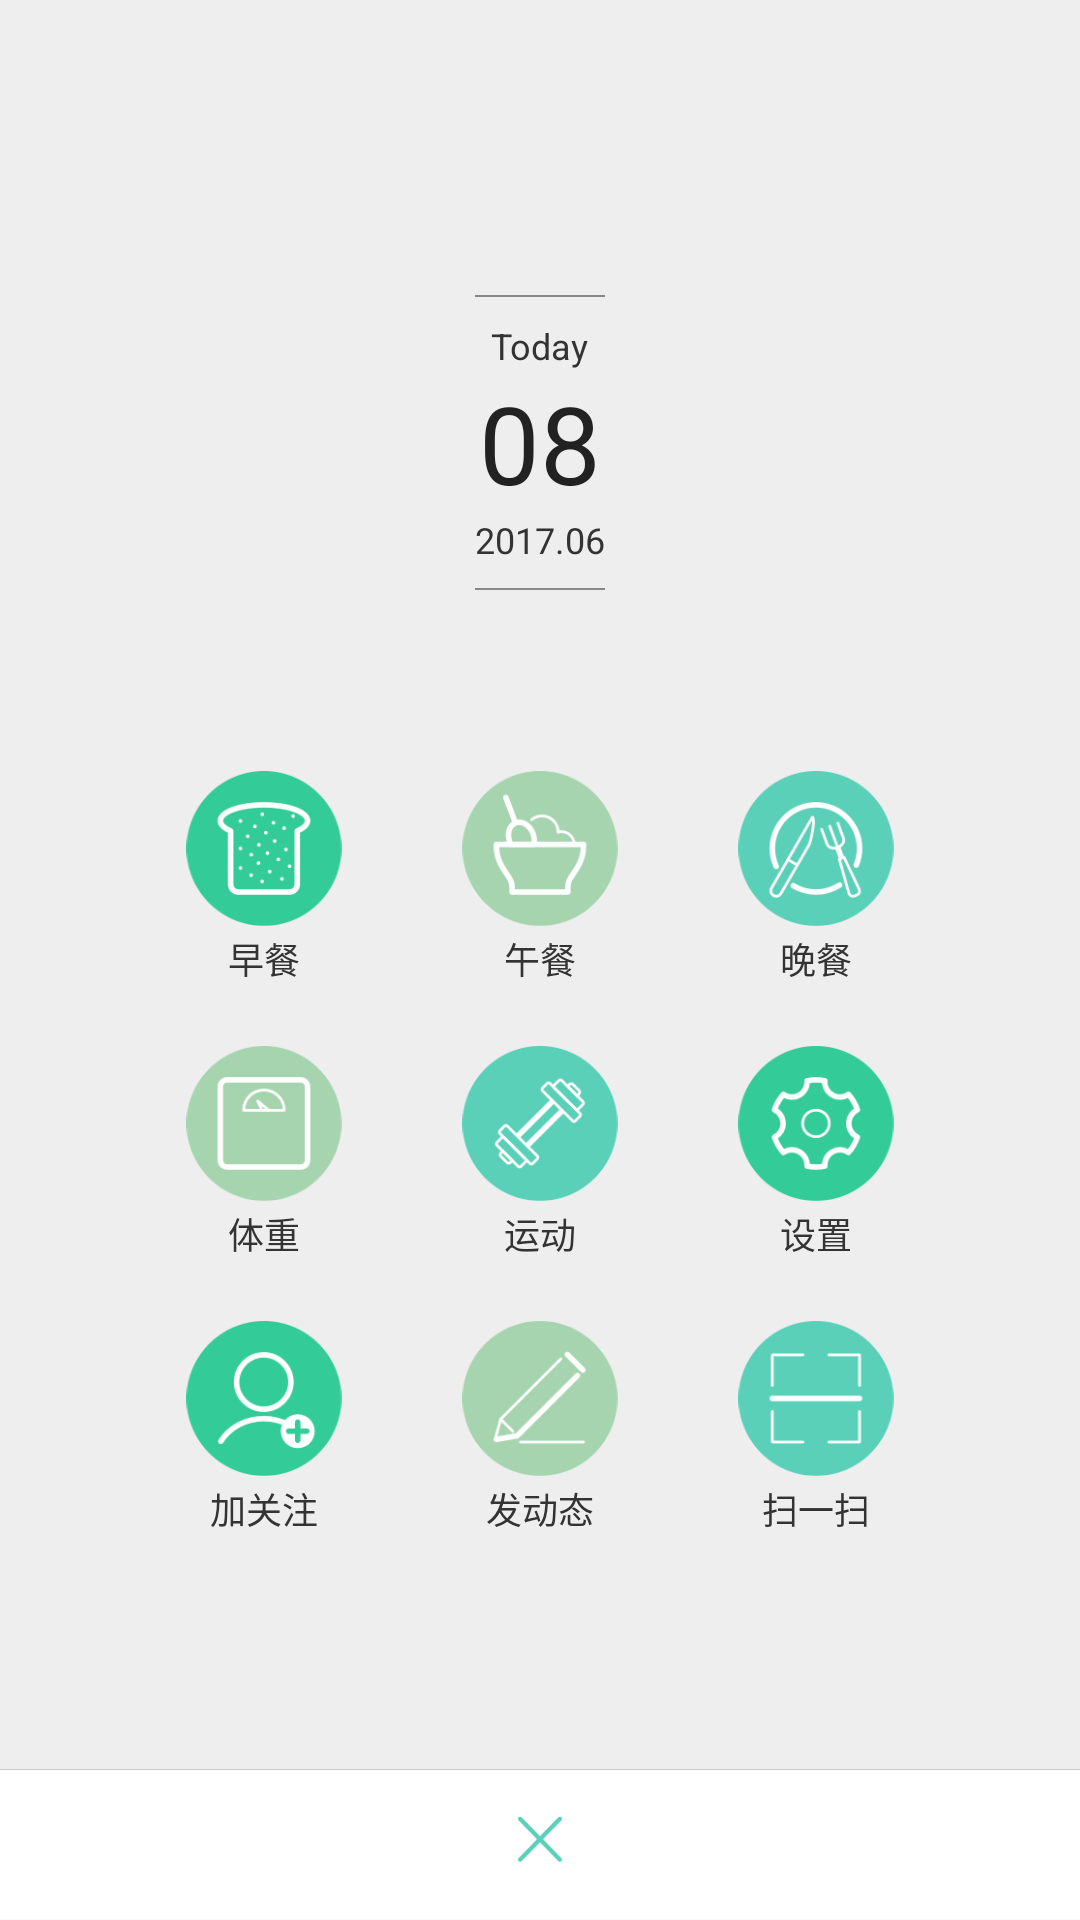

Produce the Android XML layout that renders to this screen, including the resource entries it uses.
<!-- AndroidManifest.xml: application theme NoActionBarTheme -->
<!-- res/layout/activity_user_action.xml -->
<?xml version="1.0" encoding="utf-8"?>
<RelativeLayout
        xmlns:android="http://schemas.android.com/apk/res/android"
        xmlns:tools="http://schemas.android.com/tools"
        android:id="@+id/activity_user_action"
        android:layout_width="match_parent"
        android:layout_height="match_parent"
        android:background="@color/actionActivityBackground"
        tools:context="com.dobbby.kdietitian.normal.UserActionActivity">

    <LinearLayout
            android:layout_centerInParent="true"
            android:orientation="vertical"
            android:layout_width="wrap_content"
            android:layout_height="wrap_content">

        <include
                layout="@layout/activity_action_calendar"
                android:layout_gravity="center_horizontal"
                android:layout_width="wrap_content"
                android:layout_height="wrap_content"/>

        <GridLayout
                android:rowCount="3"
                android:columnCount="3"
                android:layout_marginTop="60dp"
                android:layout_marginBottom="30dp"
                android:layout_gravity="center_horizontal"
                android:layout_width="wrap_content"
                android:layout_height="wrap_content">

            <LinearLayout
                    android:orientation="vertical"
                    android:layout_width="wrap_content"
                    android:layout_height="wrap_content">

                <ImageView
                        android:src="@drawable/action_breakfast"
                        android:clickable="true"
                        android:layout_width="@dimen/activity_action_size"
                        android:layout_height="@dimen/activity_action_size"/>

                <TextView
                        android:text="@string/breakfast"
                        android:textSize="12sp"
                        android:textColor="#333"
                        android:layout_marginTop="@dimen/activity_action_img_txt_space"
                        android:layout_gravity="center_horizontal"
                        android:layout_width="wrap_content"
                        android:layout_height="wrap_content"/>

            </LinearLayout>

            <LinearLayout
                    android:orientation="vertical"
                    android:layout_marginStart="@dimen/activity_action_horizontal_margin"
                    android:layout_marginEnd="@dimen/activity_action_horizontal_margin"
                    android:layout_width="wrap_content"
                    android:layout_height="wrap_content">

                <ImageView
                        android:src="@drawable/action_lunch"
                        android:clickable="true"
                        android:layout_width="@dimen/activity_action_size"
                        android:layout_height="@dimen/activity_action_size"/>

                <TextView
                        android:text="@string/lunch"
                        android:textSize="12sp"
                        android:textColor="#333"
                        android:layout_marginTop="@dimen/activity_action_img_txt_space"
                        android:layout_gravity="center_horizontal"
                        android:layout_width="wrap_content"
                        android:layout_height="wrap_content"/>

            </LinearLayout>

            <LinearLayout
                    android:orientation="vertical"
                    android:layout_width="wrap_content"
                    android:layout_height="wrap_content">

                <ImageView
                        android:src="@drawable/action_dinner"
                        android:clickable="true"
                        android:layout_width="@dimen/activity_action_size"
                        android:layout_height="@dimen/activity_action_size"/>

                <TextView
                        android:text="@string/dinner"
                        android:textSize="12sp"
                        android:textColor="#333"
                        android:layout_marginTop="@dimen/activity_action_img_txt_space"
                        android:layout_gravity="center_horizontal"
                        android:layout_width="wrap_content"
                        android:layout_height="wrap_content"/>

            </LinearLayout>

            <LinearLayout
                    android:orientation="vertical"
                    android:layout_marginTop="@dimen/activity_action_vertical_margin"
                    android:layout_marginBottom="@dimen/activity_action_vertical_margin"
                    android:layout_width="wrap_content"
                    android:layout_height="wrap_content">

                <ImageView
                        android:src="@drawable/action_weight"
                        android:clickable="true"
                        android:layout_width="@dimen/activity_action_size"
                        android:layout_height="@dimen/activity_action_size"/>

                <TextView
                        android:text="@string/weight"
                        android:textSize="12sp"
                        android:textColor="#333"
                        android:layout_marginTop="@dimen/activity_action_img_txt_space"
                        android:layout_gravity="center_horizontal"
                        android:layout_width="wrap_content"
                        android:layout_height="wrap_content"/>

            </LinearLayout>

            <LinearLayout
                    android:orientation="vertical"
                    android:layout_marginStart="@dimen/activity_action_horizontal_margin"
                    android:layout_marginEnd="@dimen/activity_action_horizontal_margin"
                    android:layout_marginTop="@dimen/activity_action_vertical_margin"
                    android:layout_marginBottom="@dimen/activity_action_vertical_margin"
                    android:layout_width="wrap_content"
                    android:layout_height="wrap_content">

                <ImageView
                        android:src="@drawable/action_sports"
                        android:clickable="true"
                        android:layout_width="@dimen/activity_action_size"
                        android:layout_height="@dimen/activity_action_size"/>

                <TextView
                        android:text="@string/sports"
                        android:textSize="12sp"
                        android:textColor="#333"
                        android:layout_marginTop="@dimen/activity_action_img_txt_space"
                        android:layout_gravity="center_horizontal"
                        android:layout_width="wrap_content"
                        android:layout_height="wrap_content"/>

            </LinearLayout>

            <LinearLayout
                    android:orientation="vertical"
                    android:layout_marginTop="@dimen/activity_action_vertical_margin"
                    android:layout_marginBottom="@dimen/activity_action_vertical_margin"
                    android:layout_width="wrap_content"
                    android:layout_height="wrap_content">

                <ImageView
                        android:src="@drawable/action_settings"
                        android:clickable="true"
                        android:layout_width="@dimen/activity_action_size"
                        android:layout_height="@dimen/activity_action_size"/>

                <TextView
                        android:text="@string/settings"
                        android:textSize="12sp"
                        android:textColor="#333"
                        android:layout_marginTop="@dimen/activity_action_img_txt_space"
                        android:layout_gravity="center_horizontal"
                        android:layout_width="wrap_content"
                        android:layout_height="wrap_content"/>

            </LinearLayout>

            <LinearLayout
                    android:orientation="vertical"
                    android:layout_width="wrap_content"
                    android:layout_height="wrap_content">

                <ImageView
                        android:src="@drawable/action_friends"
                        android:clickable="true"
                        android:layout_width="@dimen/activity_action_size"
                        android:layout_height="@dimen/activity_action_size"/>

                <TextView
                        android:text="@string/add_friends"
                        android:textSize="12sp"
                        android:textColor="#333"
                        android:layout_marginTop="@dimen/activity_action_img_txt_space"
                        android:layout_gravity="center_horizontal"
                        android:layout_width="wrap_content"
                        android:layout_height="wrap_content"/>

            </LinearLayout>

            <LinearLayout
                    android:orientation="vertical"
                    android:layout_marginStart="@dimen/activity_action_horizontal_margin"
                    android:layout_marginEnd="@dimen/activity_action_horizontal_margin"
                    android:layout_width="wrap_content"
                    android:layout_height="wrap_content">

                <ImageView
                        android:src="@drawable/action_moments"
                        android:clickable="true"
                        android:layout_width="@dimen/activity_action_size"
                        android:layout_height="@dimen/activity_action_size"/>

                <TextView
                        android:text="@string/post_moments"
                        android:textSize="12sp"
                        android:textColor="#333"
                        android:layout_marginTop="@dimen/activity_action_img_txt_space"
                        android:layout_gravity="center_horizontal"
                        android:layout_width="wrap_content"
                        android:layout_height="wrap_content"/>

            </LinearLayout>

            <LinearLayout
                    android:orientation="vertical"
                    android:layout_width="wrap_content"
                    android:layout_height="wrap_content">

                <ImageView
                        android:src="@drawable/action_scan"
                        android:clickable="true"
                        android:layout_width="@dimen/activity_action_size"
                        android:layout_height="@dimen/activity_action_size"/>

                <TextView
                        android:text="@string/scan_qr"
                        android:textSize="12sp"
                        android:textColor="#333"
                        android:layout_marginTop="@dimen/activity_action_img_txt_space"
                        android:layout_gravity="center_horizontal"
                        android:layout_width="wrap_content"
                        android:layout_height="wrap_content"/>

            </LinearLayout>

        </GridLayout>
    </LinearLayout>

    <ImageButton
            android:id="@+id/close"
            android:layout_centerHorizontal="true"
            android:layout_alignParentBottom="true"
            android:background="@drawable/action_close"
            android:layout_width="match_parent"
            android:layout_height="50dp"/>

    <View
            android:layout_above="@id/close"
            android:background="@drawable/navigation_bar_shadow"
            android:layout_width="match_parent"
            android:layout_height="0.4dp"/>

</RelativeLayout>
<!-- res/layout/activity_action_calendar.xml (included above) -->
<?xml version="1.0" encoding="utf-8"?>
<LinearLayout xmlns:android="http://schemas.android.com/apk/res/android"
              android:orientation="vertical"
              android:layout_width="wrap_content"
              android:layout_height="wrap_content">

    <View
            android:background="#888"
            android:layout_marginBottom="8dp"
            android:layout_width="match_parent"
            android:layout_height="0.8dp"/>

    <TextView
            android:text="Today"
            android:layout_gravity="center_horizontal"
            android:textColor="#333"
            android:textSize="12sp"
            android:layout_width="wrap_content"
            android:layout_height="wrap_content"/>

    <TextView
            android:text="08"
            android:textColor="#222"
            android:textSize="36sp"
            android:layout_gravity="center_horizontal"
            android:layout_width="wrap_content"
            android:layout_height="wrap_content"/>

    <TextView
            android:text="2017.06"
            android:textColor="#333"
            android:textSize="12sp"
            android:layout_gravity="center_horizontal"
            android:layout_width="wrap_content"
            android:layout_height="wrap_content"/>

    <View
            android:background="#888"
            android:layout_marginTop="8dp"
            android:layout_width="match_parent"
            android:layout_height="0.8dp"/>

</LinearLayout>
<!-- resources referenced by this layout -->
<resources>
  <color name="actionActivityBackground">#eeeeee</color>
  <dimen name="activity_action_horizontal_margin">40dp</dimen>
  <dimen name="activity_action_img_txt_space">2dp</dimen>
  <dimen name="activity_action_size">52dp</dimen>
  <dimen name="activity_action_vertical_margin">20dp</dimen>
  <!-- drawable action_close (drawable) -->
  <?xml version="1.0" encoding="utf-8"?>
  <selector xmlns:android="http://schemas.android.com/apk/res/android">
      <item android:drawable="@mipmap/action_close_pressed" android:state_pressed="true"/>
      <item android:drawable="@mipmap/action_close"/>
  </selector>
  <!-- drawable action_dinner (drawable) -->
  <?xml version="1.0" encoding="utf-8"?>
  <selector xmlns:android="http://schemas.android.com/apk/res/android">
      <item android:drawable="@mipmap/action_dinner_pressed" android:state_pressed="true"/>
      <item android:drawable="@mipmap/action_dinner"/>
  </selector>
  <!-- drawable action_friends (drawable) -->
  <?xml version="1.0" encoding="utf-8"?>
  <selector xmlns:android="http://schemas.android.com/apk/res/android">
      <item android:drawable="@mipmap/action_friends_pressed" android:state_pressed="true"/>
      <item android:drawable="@mipmap/action_friends"/>
  </selector>
  <!-- drawable action_lunch (drawable) -->
  <?xml version="1.0" encoding="utf-8"?>
  <selector xmlns:android="http://schemas.android.com/apk/res/android">
      <item android:drawable="@mipmap/action_lunch_pressed" android:state_pressed="true"/>
      <item android:drawable="@mipmap/action_lunch"/>
  </selector>
  <!-- drawable action_moments (drawable) -->
  <?xml version="1.0" encoding="utf-8"?>
  <selector xmlns:android="http://schemas.android.com/apk/res/android">
      <item android:drawable="@mipmap/action_moments_pressed" android:state_pressed="true"/>
      <item android:drawable="@mipmap/action_moments"/>
  </selector>
  <!-- drawable action_scan (drawable) -->
  <?xml version="1.0" encoding="utf-8"?>
  <selector xmlns:android="http://schemas.android.com/apk/res/android">
      <item android:drawable="@mipmap/action_scan_pressed" android:state_pressed="true"/>
      <item android:drawable="@mipmap/action_scan"/>
  </selector>
  <!-- drawable action_settings (drawable) -->
  <?xml version="1.0" encoding="utf-8"?>
  <selector xmlns:android="http://schemas.android.com/apk/res/android">
      <item android:drawable="@mipmap/action_settings_pressed" android:state_pressed="true"/>
      <item android:drawable="@mipmap/action_settings"/>
  </selector>
  <!-- drawable action_sports (drawable) -->
  <?xml version="1.0" encoding="utf-8"?>
  <selector xmlns:android="http://schemas.android.com/apk/res/android">
      <item android:drawable="@mipmap/action_sports_pressed" android:state_pressed="true"/>
      <item android:drawable="@mipmap/action_sports"/>
  </selector>
  <!-- drawable action_weight (drawable) -->
  <?xml version="1.0" encoding="utf-8"?>
  <selector xmlns:android="http://schemas.android.com/apk/res/android">
      <item android:drawable="@mipmap/action_weight_pressed" android:state_pressed="true"/>
      <item android:drawable="@mipmap/action_weight"/>
  </selector>
  <string name="add_friends">加关注</string>
  <string name="breakfast">早餐</string>
  <string name="dinner">晚餐</string>
  <string name="lunch">午餐</string>
  <string name="post_moments">发动态</string>
  <string name="scan_qr">扫一扫</string>
  <string name="settings">设置</string>
  <string name="sports">运动</string>
  <string name="weight">体重</string>
  <style name="NoActionBarTheme" parent="Theme.AppCompat.Light.NoActionBar">
          
          <item name="colorPrimary">@color/colorPrimary</item>
          <item name="colorPrimaryDark">@color/colorPrimaryDark</item>
          <item name="colorAccent">@color/colorAccent</item>
      </style>
  <color name="colorPrimary">#72ba99</color>
  <color name="colorPrimaryDark">#57b19a</color>
  <color name="colorAccent">#4ac0a3</color>
</resources>
